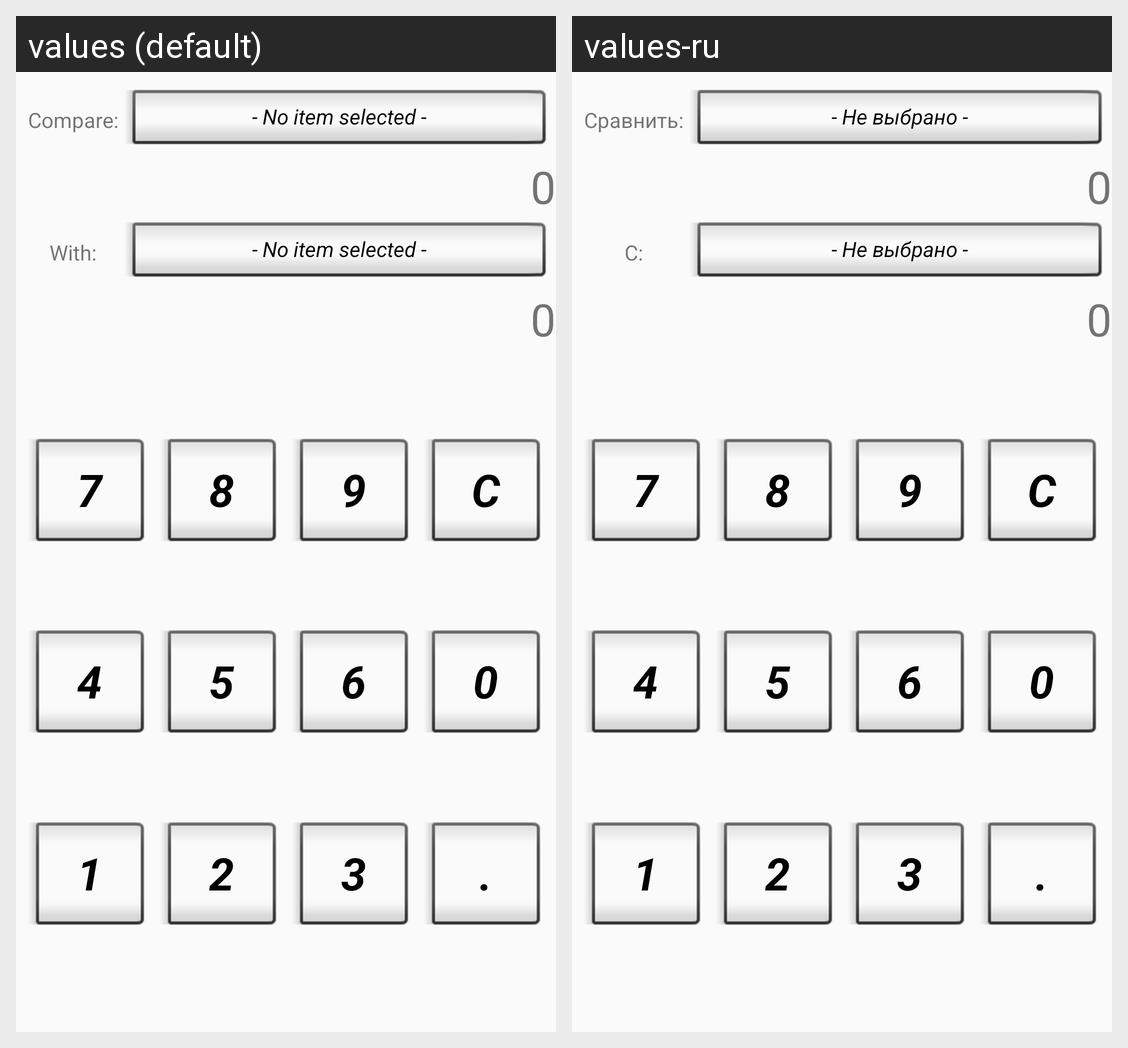

Locale-by-locale string values for the Android screen shown in this grid:
Android screen res/layout/activity_main.xml rendered under 2 locales, left to right: values (default), values-ru. Device: Nexus 5 (rendered at 1080×1920; each locale shown at half size, 540×960, under a caption strip naming it); theme Theme.AppCompat.Light.
Strings drawn on this screen, with the default value and each locale's value (text and hints the layout hard-codes, and strings that could not be matched under every locale, appear in the picture but are not listed):

compare
  values: Compare:
  values-ru: Сравнить:

no_select
  values: - No item selected -
  values-ru: - Не выбрано -

empty
  values: 0
  values-ru: 0  [not translated; the default value is used]

with
  values: With:
  values-ru: С:

button_1
  values: 1
  values-ru: 1  [not translated; the default value is used]

button_2
  values: 2
  values-ru: 2  [not translated; the default value is used]

button_3
  values: 3
  values-ru: 3  [not translated; the default value is used]

button_4
  values: 4
  values-ru: 4  [not translated; the default value is used]

button_5
  values: 5
  values-ru: 5  [not translated; the default value is used]

button_6
  values: 6
  values-ru: 6  [not translated; the default value is used]

button_7
  values: 7
  values-ru: 7  [not translated; the default value is used]

button_8
  values: 8
  values-ru: 8  [not translated; the default value is used]

button_9
  values: 9
  values-ru: 9  [not translated; the default value is used]

button_0
  values: 0
  values-ru: 0  [not translated; the default value is used]

button_point
  values: .
  values-ru: .  [not translated; the default value is used]

button_clear
  values: C
  values-ru: C  [not translated; the default value is used]
